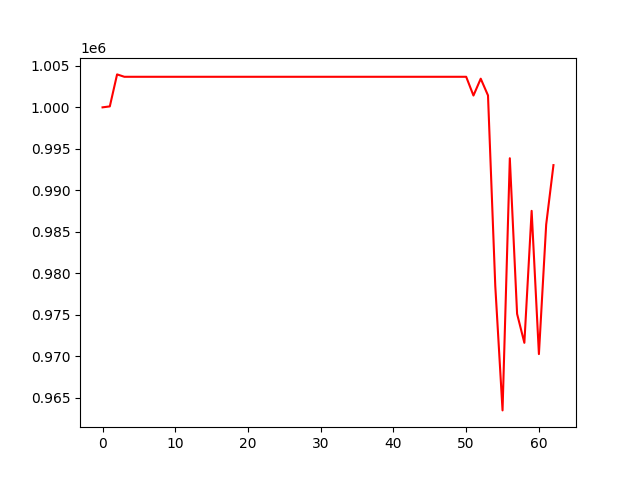

Values plotted in this chart, from the file beside it:
, 0
0, 1000000
1, 1000115
2, 1003973
3, 1003685
4, 1003685
5, 1003685
6, 1003685
7, 1003685
8, 1003685
9, 1003685
10, 1003685
11, 1003685
12, 1003685
13, 1003685
14, 1003685
15, 1003685
16, 1003685
17, 1003685
18, 1003685
19, 1003685
20, 1003685
21, 1003685
22, 1003685
23, 1003685
24, 1003685
25, 1003685
26, 1003685
27, 1003685
28, 1003685
29, 1003685
30, 1003685
31, 1003685
32, 1003685
33, 1003685
34, 1003685
35, 1003685
36, 1003685
37, 1003685
38, 1003685
39, 1003685
40, 1003685
41, 1003685
42, 1003685
43, 1003685
44, 1003685
45, 1003685
46, 1003685
47, 1003685
48, 1003685
49, 1003685
50, 1003685
51, 1001425
52, 1003458
53, 1001438
54, 978472
55, 963450
56, 993862
57, 975093
58, 971602
59, 987517
... 3 more rows
